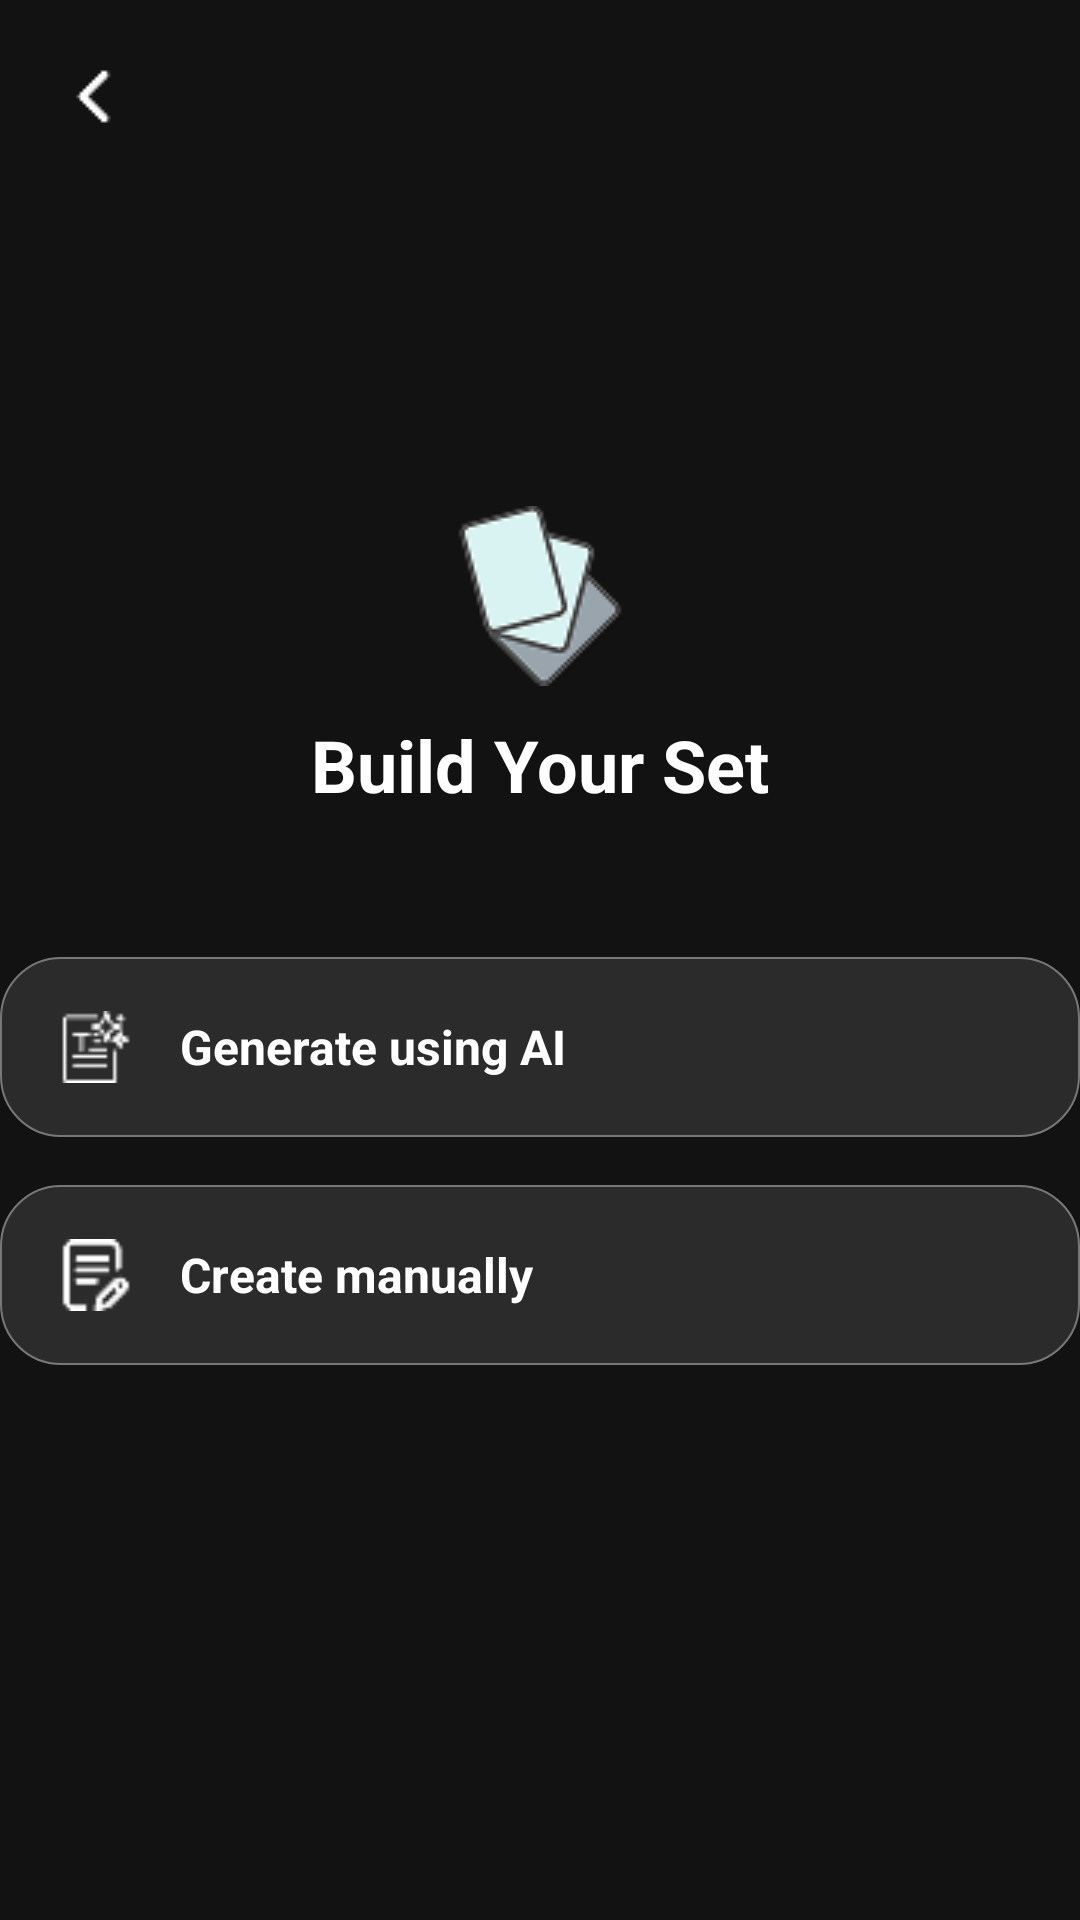

This screen was rendered from an Android layout file. Write that file and the resources it references.
<!-- AndroidManifest.xml: application theme Theme.NoteWise -->
<!-- res/layout/activity_addquiz.xml -->
<?xml version="1.0" encoding="utf-8"?>
<androidx.constraintlayout.widget.ConstraintLayout
    xmlns:android="http://schemas.android.com/apk/res/android"
    xmlns:app="http://schemas.android.com/apk/res-auto"
    xmlns:tools="http://schemas.android.com/tools"
    android:id="@+id/main"
    android:layout_width="match_parent"
    android:layout_height="match_parent"
    android:background="#121212"> <ImageButton
    android:id="@+id/btnBack"
    android:layout_width="48dp"
    android:layout_height="48dp"
    android:layout_margin="8dp"
    android:background="?attr/selectableItemBackgroundBorderless"
    android:src="@drawable/ic_back1"
    app:tint="@color/white"
    app:layout_constraintStart_toStartOf="parent"
    app:layout_constraintTop_toTopOf="parent" />

    <LinearLayout
        android:layout_width="match_parent"
        android:layout_height="wrap_content"
        android:orientation="vertical"
        android:gravity="center_horizontal"
        app:layout_constraintBottom_toBottomOf="parent"
        app:layout_constraintTop_toBottomOf="@+id/btnBack"
        app:layout_constraintVertical_bias="0.4">

        <ImageView
            android:layout_width="60dp"
            android:layout_height="60dp"
            android:layout_marginBottom="10dp"
            android:src="@drawable/ic_flashcard"
             />

        <TextView
            android:layout_width="wrap_content"
            android:layout_height="wrap_content"
            android:layout_marginBottom="48dp"
            android:text="Build Your Set"
            android:textColor="@color/white"
            android:textSize="24sp"
            android:textStyle="bold" />

        <LinearLayout
            android:id="@+id/btnGenerateAI"
            android:layout_width="360dp"
            android:layout_height="60dp"
            android:layout_marginBottom="16dp"
            android:background="@drawable/bg_notebook_card"
            android:clickable="true"
            android:focusable="true"
            android:gravity="center_vertical"
            android:orientation="horizontal"
            android:paddingStart="20dp"
            android:paddingEnd="20dp">

            <ImageView
                android:layout_width="24dp"
                android:layout_height="24dp"
                android:src="@drawable/ic_aisummarize"
                app:tint="@color/white" />

            <TextView
                android:layout_width="wrap_content"
                android:layout_height="wrap_content"
                android:layout_marginStart="16dp"
                android:text="Generate using AI"
                android:textColor="@color/white"
                android:textSize="16sp"
                android:textStyle="bold" />
        </LinearLayout>

        <LinearLayout
            android:id="@+id/btnManual"
            android:layout_width="360dp"
            android:layout_height="60dp"
            android:layout_marginBottom="16dp"
            android:background="@drawable/bg_notebook_card"
            android:clickable="true"
            android:focusable="true"
            android:gravity="center_vertical"
            android:orientation="horizontal"
            android:paddingStart="20dp"
            android:paddingEnd="20dp">

            <ImageView
                android:layout_width="24dp"
                android:layout_height="24dp"
                android:src="@drawable/ic_notebook1"
                app:tint="@color/white" />

            <TextView
                android:layout_width="wrap_content"
                android:layout_height="wrap_content"
                android:layout_marginStart="16dp"
                android:text="Create manually"
                android:textColor="@color/white"
                android:textSize="16sp"
                android:textStyle="bold" />
        </LinearLayout>

    </LinearLayout>

</androidx.constraintlayout.widget.ConstraintLayout>
<!-- resources referenced by this layout -->
<resources>
  <color name="white">#FFFFFFFF</color>
  <!-- drawable bg_notebook_card (drawable) -->
  <?xml version="1.0" encoding="utf-8"?>
  <shape xmlns:android="http://schemas.android.com/apk/res/android">
      <solid android:color="#2B2B2B" /> <stroke
      android:width=".5dp"
      android:color="#787878" /> <corners android:radius="20dp" /> </shape>
  <!-- drawable ic_aisummarize: png bitmap (drawable, 772 bytes) -->
  <!-- drawable ic_back1: png bitmap (drawable, 253 bytes) -->
  <!-- drawable ic_flashcard: png bitmap (drawable, 3923 bytes) -->
  <!-- drawable ic_notebook1: png bitmap (drawable, 630 bytes) -->
  <style name="Theme.NoteWise" parent="Base.Theme.NoteWise" />
  <style name="Base.Theme.NoteWise" parent="Theme.AppCompat.Light.NoActionBar">
          <item name="actionOverflowMenuStyle">@style/CustomPopupMenuStyle</item>
      </style>
  <style name="CustomPopupMenuStyle" parent="Widget.AppCompat.PopupMenu">
          <item name="android:itemBackground">#333232</item> <item name="android:textColor">#FFFFFF</item>      </style>
</resources>
